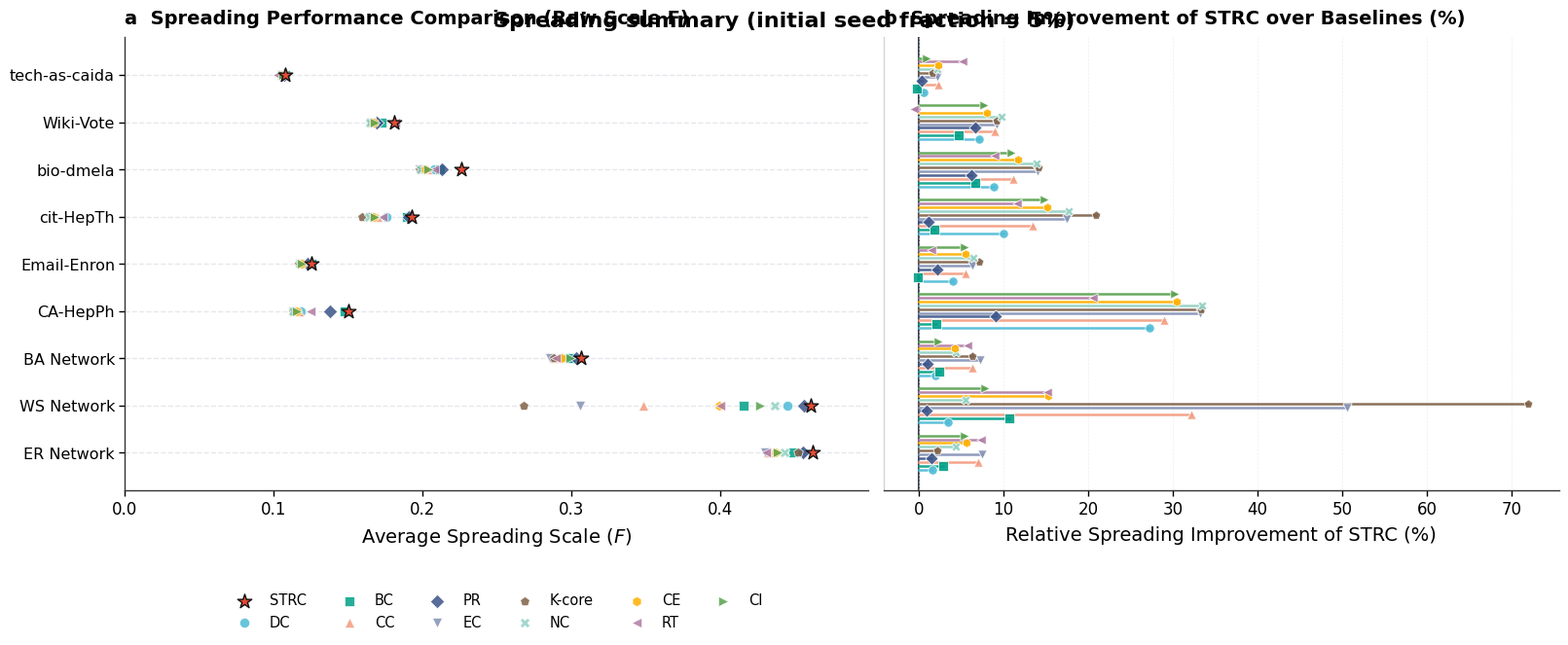

Reproduce this figure in Python. (Note: this script raises an exception after producing the figure.)
import numpy as np
import matplotlib.pyplot as plt
import matplotlib.gridspec as gridspec

# 1. Define raw data from the spreading simulation results
datasets = ['ER Network', 'WS Network', 'BA Network', 'CA-HepPh', 'Email-Enron', 'cit-HepTh', 'bio-dmela', 'Wiki-Vote', 'tech-as-caida']
methods = ['STRC', 'DC', 'BC', 'CC', 'PR', 'EC', 'K-core', 'NC', 'CE', 'RT', 'CI']
SEED_FRACTION = 0.05

# Raw spreading scale F_mean values (larger is better)
raw_data = {
    "ER Network":    [0.4626, 0.4552, 0.4497, 0.4325, 0.4557, 0.4306, 0.4529, 0.4435, 0.4378, 0.4308, 0.4389],
    "WS Network":    [0.4609, 0.4454, 0.4162, 0.3488, 0.4565, 0.3060, 0.2680, 0.4367, 0.3997, 0.4002, 0.4273],
    "BA Network":    [0.3064, 0.3007, 0.2992, 0.2882, 0.3033, 0.2857, 0.2883, 0.2935, 0.2939, 0.2899, 0.2994],
    "CA-HepPh":    [0.1505, 0.1183, 0.1475, 0.1167, 0.1380, 0.1130, 0.1129, 0.1128, 0.1154, 0.1248, 0.1156],
    "Email-Enron":    [0.1252, 0.1204, 0.1254, 0.1187, 0.1226, 0.1178, 0.1169, 0.1176, 0.1186, 0.1234, 0.1188],
    "cit-HepTh":    [0.1931, 0.1755, 0.1897, 0.1702, 0.1910, 0.1644, 0.1597, 0.1640, 0.1676, 0.1730, 0.1681],
    "bio-dmela":    [0.2261, 0.2077, 0.2119, 0.2034, 0.2130, 0.1983, 0.1982, 0.1985, 0.2023, 0.2076, 0.2039],
    "Wiki-Vote":    [0.1808, 0.1688, 0.1726, 0.1660, 0.1695, 0.1656, 0.1655, 0.1648, 0.1673, 0.1818, 0.1679],
    "tech-as-caida":    [0.1075, 0.1069, 0.1077, 0.1051, 0.1071, 0.1052, 0.1058, 0.1052, 0.1051, 0.1022, 0.1065],
}

# 2. Calculate percentage improvement of STRC compared to other methods
# Since larger F is better, the improvement is: (F_STRC - F_other) / F_other * 100
other_methods = methods[1:]  # Exclude STRC
num_datasets = len(datasets)
num_others = len(other_methods)

improvement_matrix = np.zeros((num_datasets, num_others))

for i, ds in enumerate(datasets):
    f_strc = raw_data[ds][0]
    for j in range(num_others):
        f_other = raw_data[ds][j + 1]
        # Percentage improvement in spreading scale
        improvement_matrix[i, j] = ((f_strc - f_other) / f_other) * 100

# Print calculated values for checking
print("Percentage Improvements (%) of STRC vs Other Methods in Spreading:")
print(f"{'Dataset':<15}", end="")
for m in other_methods:
    print(f"{m:>10}", end="")
print()
print("-" * (15 + 10 * num_others))
for i, ds in enumerate(datasets):
    print(f"{ds:<15}", end="")
    for j in range(num_others):
        print(f"{improvement_matrix[i, j]:>10.2f}%", end="")
    print()
print()

# 3. Setup academic plot parameters (Nature style)
plt.rcParams['font.family'] = 'sans-serif'
plt.rcParams['font.sans-serif'] = ['Arial', 'Helvetica', 'DejaVu Sans']
plt.rcParams['font.size'] = 12
plt.rcParams['axes.labelsize'] = 14
plt.rcParams['axes.titlesize'] = 14
plt.rcParams['legend.fontsize'] = 11
plt.rcParams['xtick.labelsize'] = 12
plt.rcParams['ytick.labelsize'] = 12
plt.rcParams['axes.linewidth'] = 1.0
plt.rcParams['xtick.major.width'] = 1.0
plt.rcParams['ytick.major.width'] = 1.0
plt.rcParams['xtick.major.size'] = 4.0
plt.rcParams['ytick.major.size'] = 4.0
plt.rcParams['xtick.direction'] = 'out'
plt.rcParams['ytick.direction'] = 'out'
plt.rcParams['pdf.fonttype'] = 42
plt.rcParams['ps.fonttype'] = 42

# Create the figure with GridSpec and constrained_layout=True
fig = plt.figure(figsize=(16.0, 6.5), dpi=300, constrained_layout=True)
fig.suptitle(
    f"Spreading summary (initial seed fraction = {100 * SEED_FRACTION:g}%)",
    fontsize=16,
    fontweight='bold',
    y=0.99,
)
gs = gridspec.GridSpec(1, 2, width_ratios=[1.1, 1], figure=fig)

ax_dot = fig.add_subplot(gs[0])
ax_lolly = fig.add_subplot(gs[1], sharey=ax_dot)

# Color palette and markers for centralities (统一颜色配置 - Nature-style NPG colors)
colors = {
    "STRC":    "#E64B35",  # Nature Red
    "DC":      "#4DBBD5",  # NPG Cyan
    "BC":      "#00A087",  # NPG Green
    "CC":      "#F39B7F",  # NPG Peach
    "PR":      "#3C5488",  # NPG Navy
    "EC":      "#8491B4",  # Slate Blue
    "K-core":  "#7E6148",  # NPG Brown
    "NC":      "#91D1C2",  # NPG Light Teal
    "CE":      "#FFB000",
    "RT":      "#B07AA1",
    "CI":      "#59A14F",
}

markers = {
    "STRC":    "*",
    "DC":      "o",
    "BC":      "s",
    "CC":      "^",
    "PR":      "D",
    "EC":      "v",
    "K-core":  "p",
    "NC":      "X",
    "CE":      "h",
    "RT":      "<",
    "CI":      ">",
}

y_positions = np.arange(len(datasets))

# Determine a common x-range that shows all raw F values with a small margin.
all_vals = np.array([raw_data[ds][idx] for ds in datasets for idx in range(len(methods))])
xmin = 0.0
xmax = float(np.max(all_vals) * 1.08)

# --- Panel A: Cleveland Dot Plot of Raw Spreading Scale F ---
for i, ds in enumerate(datasets):
    # Draw horizontal guide lines spanning the full computed range
    ax_dot.hlines(y=i, xmin=xmin, xmax=xmax, colors='#E5E7EB', linestyles='--', linewidth=1.0, zorder=0)

# Plot dot coordinates for each method
for idx, method in enumerate(methods):
    vals = [raw_data[ds][idx] for ds in datasets]
    color = colors[method]
    marker = markers[method]

    if method == "STRC":
        # Highlight STRC with a larger size and black outline
        ax_dot.scatter(vals, y_positions, color=color, marker=marker, s=120,
                       edgecolors='#111111', linewidths=1.0, label=method, zorder=4)
    else:
        ax_dot.scatter(vals, y_positions, color=color, marker=marker, s=55,
                       edgecolors='white', linewidths=0.6, label=method, alpha=0.85, zorder=3)

# Panel A Styling
ax_dot.set_yticks(y_positions)
ax_dot.set_yticklabels(datasets, fontsize=11.5)
ax_dot.set_xlabel("Average Spreading Scale ($F$)", fontsize=14, labelpad=6)
ax_dot.set_xlim(xmin, xmax)
ax_dot.set_title("a  Spreading Performance Comparison (Raw Scale F)", loc='left', fontsize=14, fontweight='600', pad=10)

ax_dot.spines['top'].set_visible(False)
ax_dot.spines['right'].set_visible(False)
ax_dot.spines['left'].set_color('#333333')
ax_dot.spines['bottom'].set_color('#333333')
ax_dot.spines['left'].set_linewidth(1.0)
ax_dot.spines['bottom'].set_linewidth(1.0)

# Legend: clean layout at the bottom, adjusted size and spacing
ax_dot.legend(loc='upper center', bbox_to_anchor=(0.5, -0.2), ncol=6, frameon=False, fontsize=10.5)


# --- Panel B: Grouped Horizontal Lollipop Plot of Improvement (%) ---
# Draw vertical baseline at 0% (darker and thicker)
ax_lolly.axvline(0, color='#374151', linestyle='-', linewidth=1.5, zorder=1)

# Position offsets for all baseline methods within each dataset row.
offsets = np.linspace(-0.36, 0.36, num_others)
stem_width = 0.08

for i, ds in enumerate(datasets):
    for j, other in enumerate(other_methods):
        y = i + offsets[j]
        val = improvement_matrix[i, j]
        color = colors[other]
        marker = markers[other]
        
        # Draw the stem (horizontal line from 0 to val, thicker for readability)
        ax_lolly.plot([0, val], [y, y], color=color, linewidth=1.8, alpha=0.9, zorder=2)
        
        # Draw the lollipop head (dot, larger size)
        ax_lolly.scatter(val, y, color=color, marker=marker, s=45, 
                         edgecolors='white', linewidths=0.6, alpha=0.9, zorder=3)

# Panel B Styling
ax_lolly.set_xlabel("Relative Spreading Improvement of STRC (%)", fontsize=14, labelpad=6)
ax_lolly.set_title("b  Spreading Improvement of STRC over Baselines (%)", loc='left', fontsize=14, fontweight='600', pad=10)
ax_lolly.grid(axis='x', linestyle='--', linewidth=0.5, color='#E5E7EB', alpha=0.7, zorder=0)

# Hide y-axis labels for Panel B as they are shared with Panel A
plt.setp(ax_lolly.get_yticklabels(), visible=False)

ax_lolly.spines['top'].set_visible(False)
ax_lolly.spines['right'].set_visible(False)
ax_lolly.spines['left'].set_color('#D1D5DB')  # Soft border between plots
ax_lolly.spines['bottom'].set_color('#333333')
ax_lolly.spines['bottom'].set_linewidth(1.0)

# Tick marks invisible on shared y-axis of panel B
ax_lolly.tick_params(axis='y', which='both', length=0)

# Save the figures
from pathlib import Path
output_dir = Path(__file__).resolve().parent.parent / 'results'
output_dir.mkdir(parents=True, exist_ok=True)
output_png = output_dir / 'STRC_Spreading_Improvement.png'
output_svg = output_dir / 'STRC_Spreading_Improvement.svg'
output_pdf = output_dir / 'STRC_Spreading_Improvement.pdf'
plt.savefig(output_png, format='png', dpi=300, bbox_inches='tight')
plt.savefig(output_svg, format='svg', dpi=300, bbox_inches='tight')
plt.savefig(output_pdf, format='pdf', dpi=300, bbox_inches='tight')
print(f"Figures saved to {output_png}, {output_svg} and {output_pdf}")
G_sample = None  # clean memory
